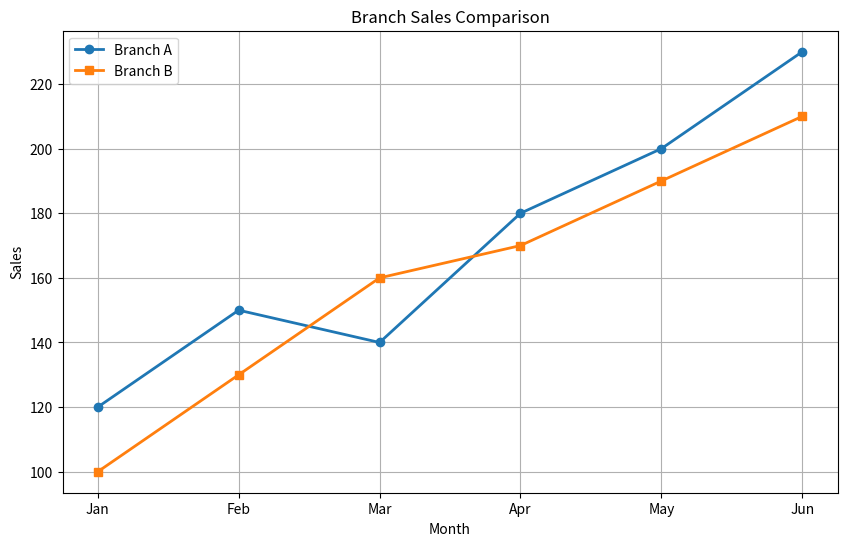

This chart was generated by the following Python code:
import matplotlib.pyplot as plt

months = ["Jan", "Feb", "Mar", "Apr", "May", "Jun"]

branch_a = [120, 150, 140, 180, 200, 230]
branch_b = [100, 130, 160, 170, 190, 210]

plt.figure(figsize=(10, 6))

plt.plot(
    months,
    branch_a,
    marker="o",
    linewidth=2,
    label="Branch A"
)

plt.plot(
    months,
    branch_b,
    marker="s",
    linewidth=2,
    label="Branch B"
)

plt.title("Branch Sales Comparison")

plt.xlabel("Month")
plt.ylabel("Sales")

plt.legend()
plt.grid()

plt.show()
